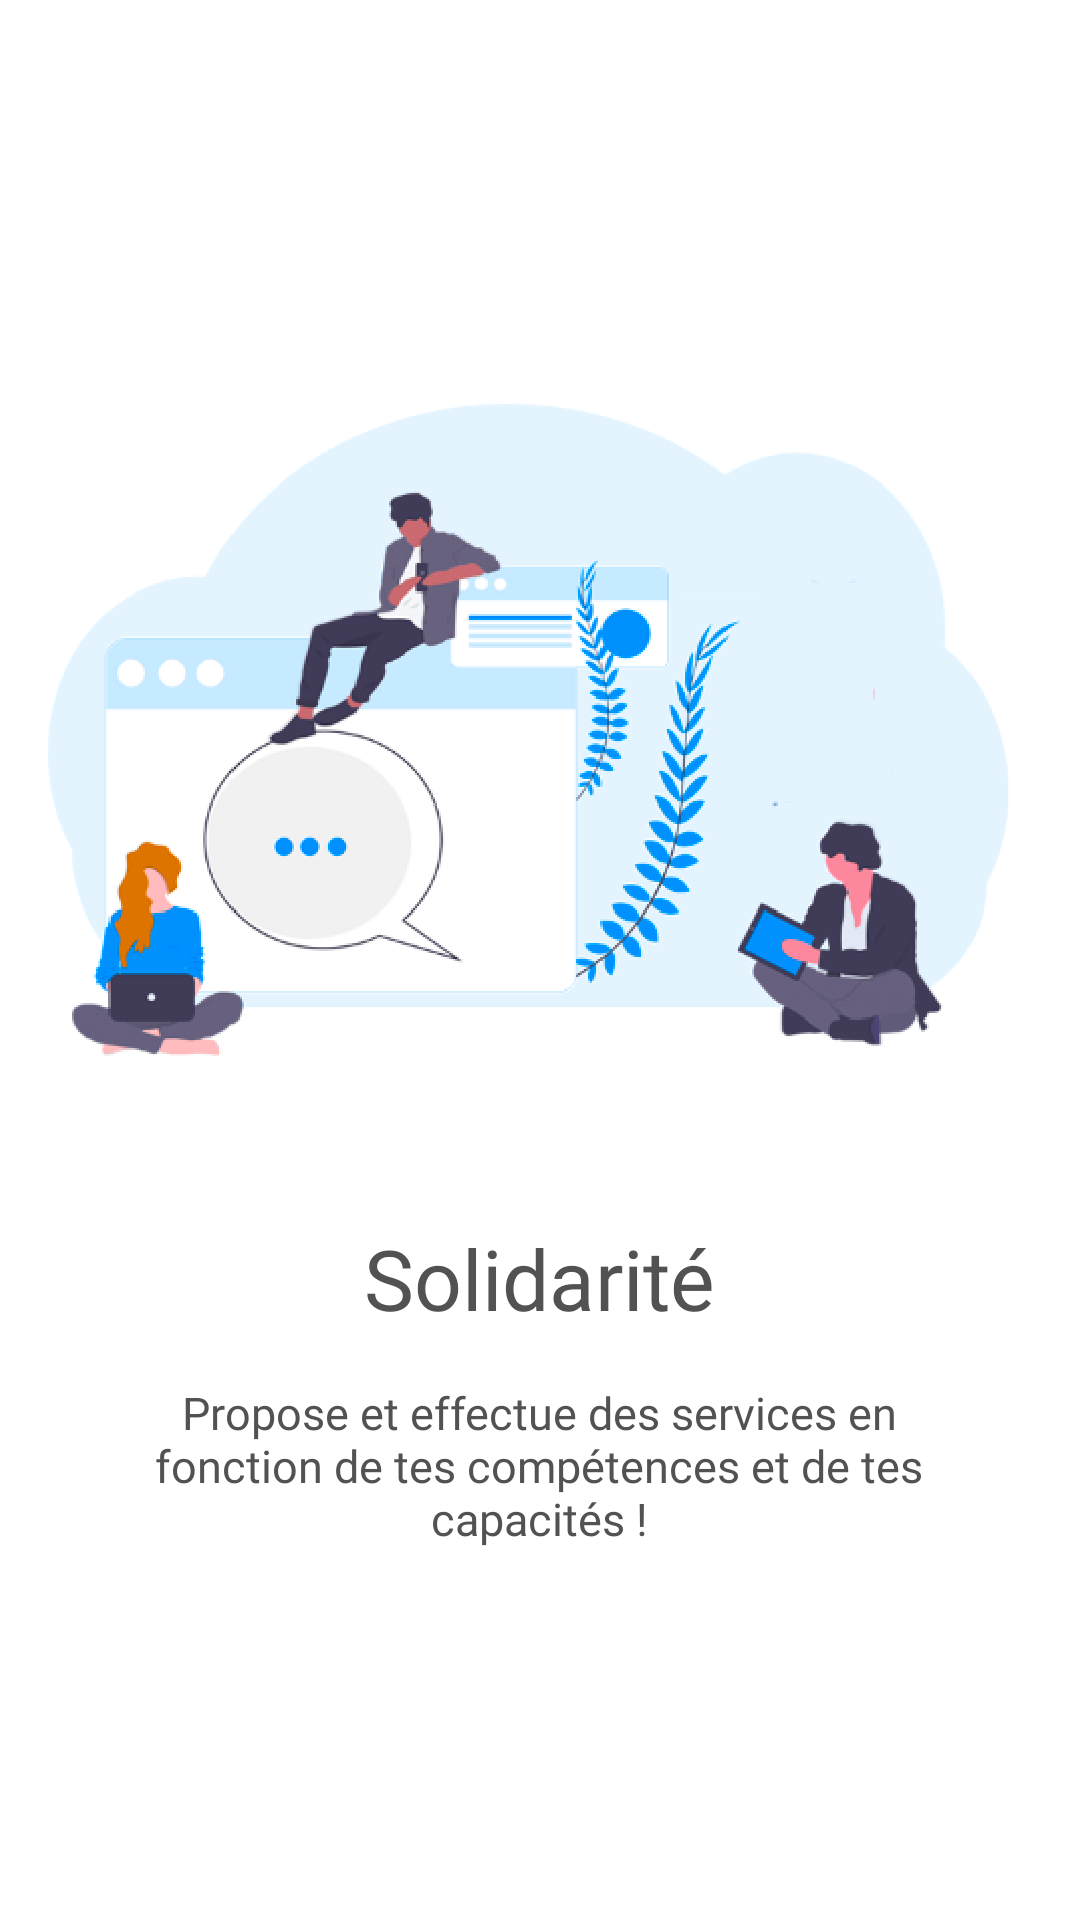

This screen was rendered from an Android layout file. Write that file and the resources it references.
<!-- AndroidManifest.xml: application theme AppTheme -->
<!-- res/layout/layout_content.xml -->
<?xml version="1.0" encoding="utf-8"?>
<LinearLayout
    xmlns:android="http://schemas.android.com/apk/res/android"
    android:layout_width="match_parent"
    android:layout_height="match_parent"
    android:gravity="center"
    android:background="#FFFFFF"
    android:orientation="vertical">

    <ImageView
        android:id="@+id/imageProfil"
        android:layout_width="match_parent"
        android:layout_height="wrap_content"
        android:src="@drawable/image_slide_solidarite"
        android:layout_marginTop="16dp">
    </ImageView>

    <TextView
        android:id="@+id/tv_title"
        android:layout_width="wrap_content"
        android:layout_height="wrap_content"
        android:layout_marginTop="50dp"
        android:fontFamily="@font/ibm_bold"
        android:text="Solidarité"
        android:textSize="28sp"
        android:textColor="@color/colorTitle"
        android:textAlignment="center">
    </TextView>

    <TextView
        android:id="@+id/tv_description"
        android:layout_width="295dp"
        android:layout_height="87dp"
        android:layout_marginTop="16dp"
        android:fontFamily="@font/ibm_regular"
        android:text="Propose et effectue des services en fonction de tes compétences et de tes capacités !"
        android:textSize="15dp"
        android:textColor="@color/colorTitle"
        android:textAlignment="center"
        ></TextView>

</LinearLayout>
<!-- resources referenced by this layout -->
<resources>
  <color name="colorTitle">#535252</color>
  <!-- drawable image_slide_solidarite: png bitmap (drawable-hdpi, 73956 bytes) -->
  <style name="AppTheme" parent="Theme.AppCompat.Light.DarkActionBar">
          
          <item name="colorPrimary">@color/colorTab</item>
          <item name="colorPrimaryDark">@color/colorTab</item>
          <item name="colorAccent">@color/colorAccent</item>
      </style>
  <color name="colorTab">#0492FF</color>
  <color name="colorAccent">#03DAC5</color>
</resources>
